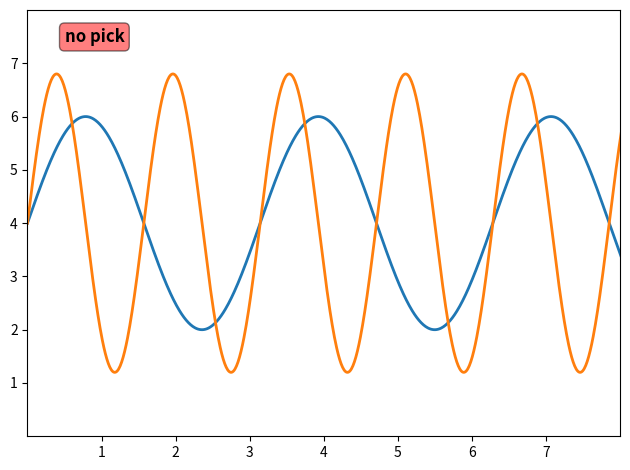

The matplotlib source for this figure:
# interactive plots embedded within the notebook
%matplotlib notebook

import matplotlib.pyplot as plt
import numpy as np

def on_pick(event):
    if(event.artist == sine_0):
        text.set_text("sine_0 picked!")
        sine_0.set_linewidth(5)
        sine_1.set_linewidth(2)
        sine_0.set_zorder(1)
        sine_1.set_zorder(0)
        plt.draw()
    elif(event.artist == sine_1):
        text.set_text("sine_1 picked!")
        sine_0.set_linewidth(2)
        sine_1.set_linewidth(5)
        sine_0.set_zorder(0)
        sine_1.set_zorder(1)
        plt.draw()

# make data
x = np.linspace(0, 10, 1000)
y0 = 4 + 2 * np.sin(2 * x) #sine_0 data
y1 = 4 + 2.8 * np.sin(4 * x) #sine_1 data

# plot
fig, ax = plt.subplots()

sine_0, = ax.plot(x, y0, linewidth=2.0, #get Line2D object, VITAL!
                    picker=True, pickradius=5) 
sine_1, = ax.plot(x,y1, linewidth=2.0,  #get Line2D object, VITAL!
                    picker=True, pickradius=5)

pickevent_ID = plt.connect('pick_event', on_pick)

# text for showing which line is picked
text = plt.text(0.5,7.4, "no pick", fontweight='bold', fontsize='large')
text.set_bbox(dict(facecolor='red', alpha=0.5, boxstyle="Round"))

ax.set(xlim=(0, 8), xticks=np.arange(1, 8),
       ylim=(0, 8), yticks=np.arange(1, 8))
plt.tight_layout()
plt.show()

